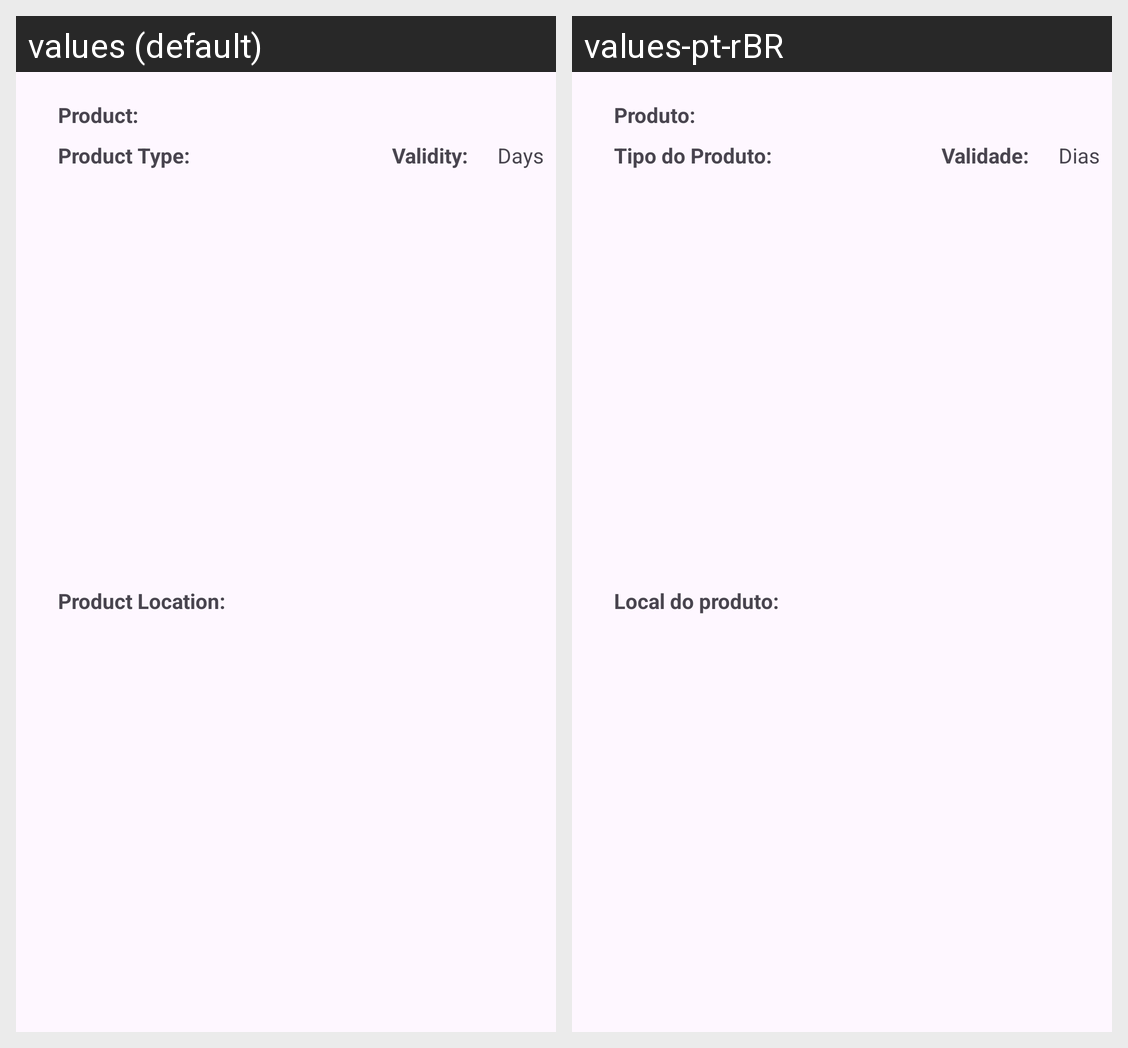

The same Android screen rendered under two of its app's locales, left to right. List the strings drawn on it with the default value and each locale's translation.
Android screen res/layout/activity_lista_produto.xml rendered under 2 locales, left to right: values (default), values-pt-rBR. Device: Nexus 5 (rendered at 1080×1920; each locale shown at half size, 540×960, under a caption strip naming it); theme Theme.ControleProdutosPadaria.
Strings drawn on this screen, with the default value and each locale's value (text and hints the layout hard-codes, and strings that could not be matched under every locale, appear in the picture but are not listed):

produto1
  values: Product: 
  values-pt-rBR: Produto: 

tipo_do_produto
  values: Product Type: 
  values-pt-rBR: Tipo do Produto: 

local_do_produto
  values: Product Location: 
  values-pt-rBR: Local do produto: 

validade1
  values: Validity: 
  values-pt-rBR: Validade: 

dias
  values: Days
  values-pt-rBR: Dias
